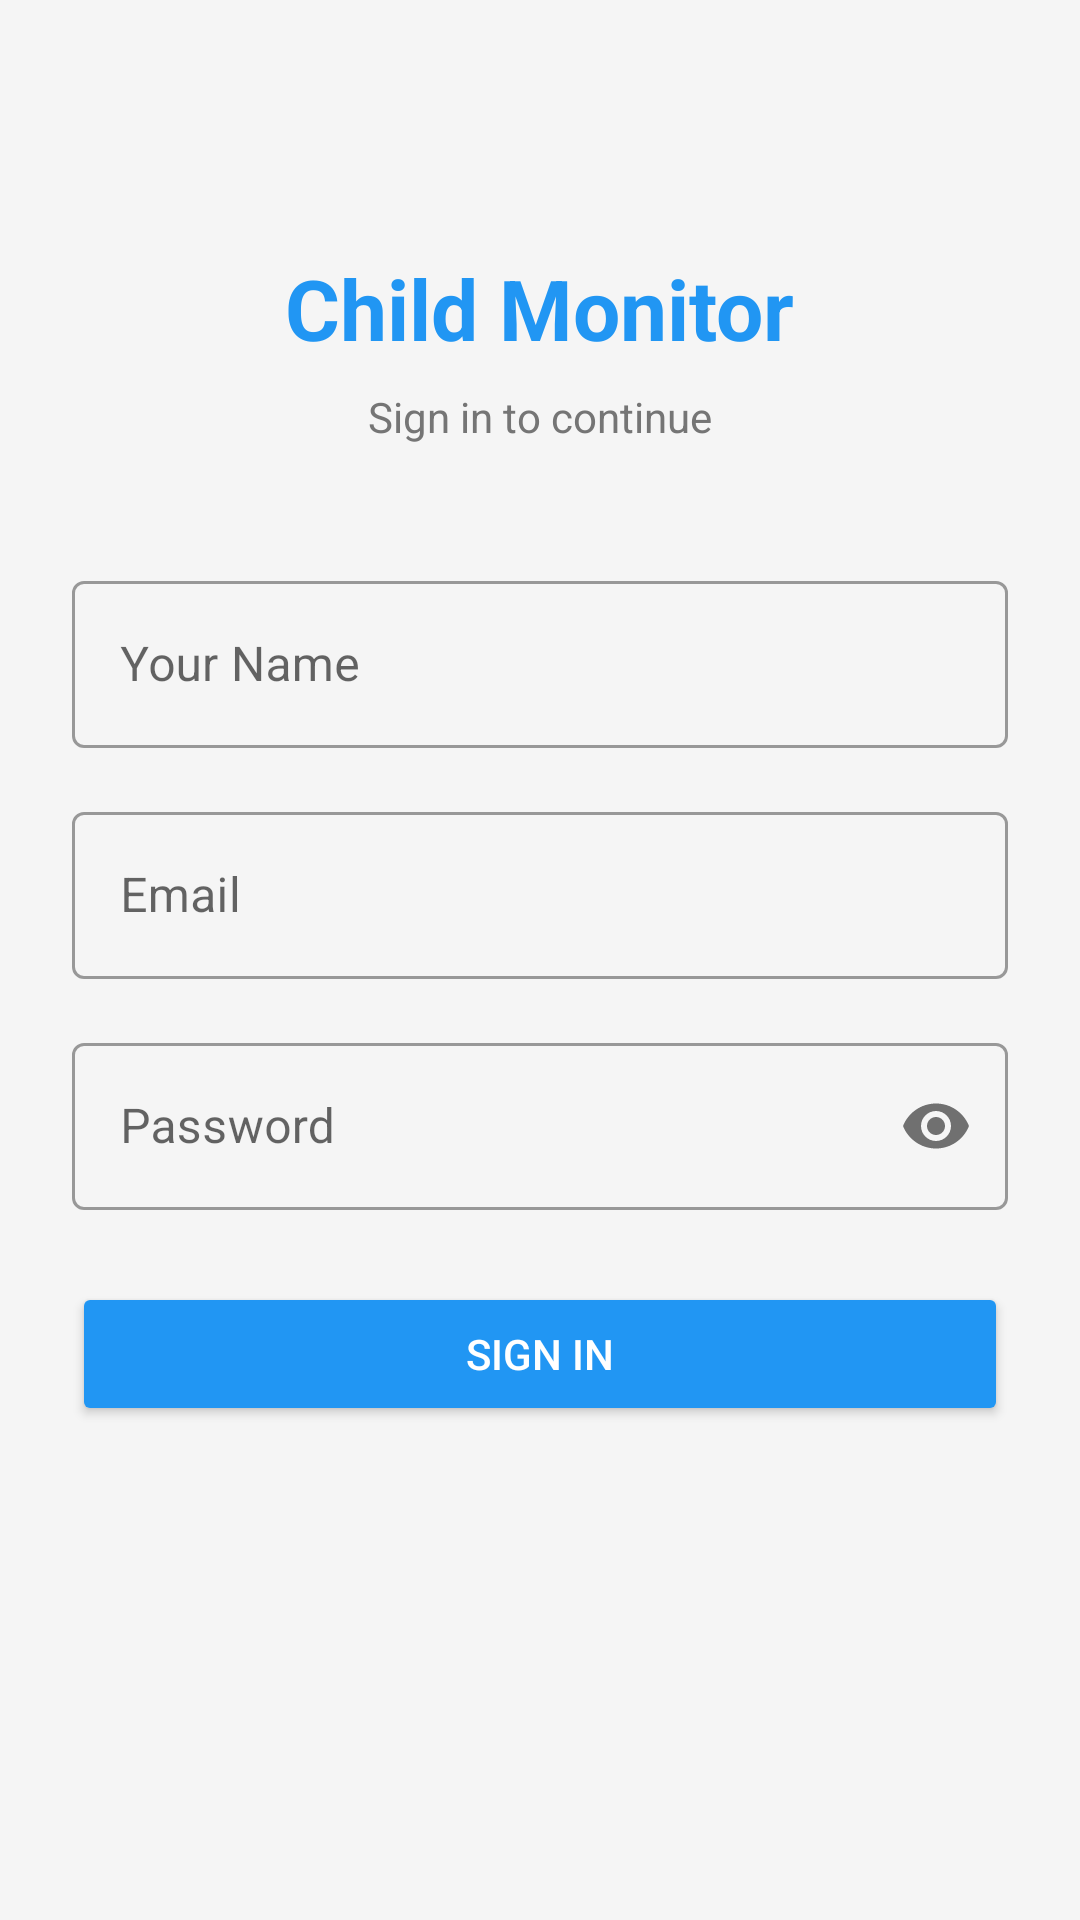

Here is an Android app screen rendered from its layout file. Give the layout XML and the strings, colors and styles it references.
<!-- AndroidManifest.xml: application theme Theme.ChildApp -->
<!-- res/layout/activity_login.xml -->
<?xml version="1.0" encoding="utf-8"?>
<ScrollView xmlns:android="http://schemas.android.com/apk/res/android"
    android:layout_width="match_parent"
    android:layout_height="match_parent"
    android:background="@color/background"
    android:padding="24dp">

    <LinearLayout
        android:layout_width="match_parent"
        android:layout_height="wrap_content"
        android:gravity="center"
        android:orientation="vertical"
        android:paddingTop="60dp">

        
        <TextView
            android:layout_width="wrap_content"
            android:layout_height="wrap_content"
            android:text="Child Monitor"
            android:textColor="@color/primary"
            android:textSize="28sp"
            android:textStyle="bold"
            android:layout_marginBottom="8dp" />

        <TextView
            android:layout_width="wrap_content"
            android:layout_height="wrap_content"
            android:text="Sign in to continue"
            android:textColor="@color/text_secondary"
            android:textSize="14sp"
            android:layout_marginBottom="40dp" />

        
        <com.google.android.material.textfield.TextInputLayout
            android:layout_width="match_parent"
            android:layout_height="wrap_content"
            android:hint="Your Name"
            style="@style/Widget.MaterialComponents.TextInputLayout.OutlinedBox"
            android:layout_marginBottom="16dp">
            <com.google.android.material.textfield.TextInputEditText
                android:id="@+id/et_child_name"
                android:layout_width="match_parent"
                android:layout_height="wrap_content"
                android:inputType="textPersonName" />
        </com.google.android.material.textfield.TextInputLayout>

        
        <com.google.android.material.textfield.TextInputLayout
            android:layout_width="match_parent"
            android:layout_height="wrap_content"
            android:hint="Email"
            style="@style/Widget.MaterialComponents.TextInputLayout.OutlinedBox"
            android:layout_marginBottom="16dp">
            <com.google.android.material.textfield.TextInputEditText
                android:id="@+id/et_email"
                android:layout_width="match_parent"
                android:layout_height="wrap_content"
                android:inputType="textEmailAddress" />
        </com.google.android.material.textfield.TextInputLayout>

        
        <com.google.android.material.textfield.TextInputLayout
            android:layout_width="match_parent"
            android:layout_height="wrap_content"
            android:hint="Password"
            style="@style/Widget.MaterialComponents.TextInputLayout.OutlinedBox"
            app:passwordToggleEnabled="true"
            xmlns:app="http://schemas.android.com/apk/res-auto"
            android:layout_marginBottom="24dp">
            <com.google.android.material.textfield.TextInputEditText
                android:id="@+id/et_password"
                android:layout_width="match_parent"
                android:layout_height="wrap_content"
                android:inputType="textPassword" />
        </com.google.android.material.textfield.TextInputLayout>

        
        <Button
            android:id="@+id/btn_login"
            android:layout_width="match_parent"
            android:layout_height="wrap_content"
            android:text="Sign In"
            android:backgroundTint="@color/primary"
            android:textColor="@color/white"
            android:padding="14dp" />

        
        <ProgressBar
            android:id="@+id/progress_bar"
            android:layout_width="wrap_content"
            android:layout_height="wrap_content"
            android:layout_marginTop="16dp"
            android:visibility="gone" />

    </LinearLayout>
</ScrollView>
<!-- resources referenced by this layout -->
<resources>
  <color name="background">#F5F5F5</color>
  <color name="primary">#2196F3</color>
  <color name="text_secondary">#757575</color>
  <color name="white">#FFFFFF</color>
  <style name="Theme.ChildApp" parent="Theme.MaterialComponents.Light.DarkActionBar">
          <item name="colorPrimary">@color/primary</item>
          <item name="colorPrimaryDark">@color/primary_dark</item>
          <item name="colorAccent">@color/accent</item>
          <item name="android:windowBackground">@color/background</item>
      </style>
  <color name="primary_dark">#1976D2</color>
  <color name="accent">#03DAC5</color>
</resources>
